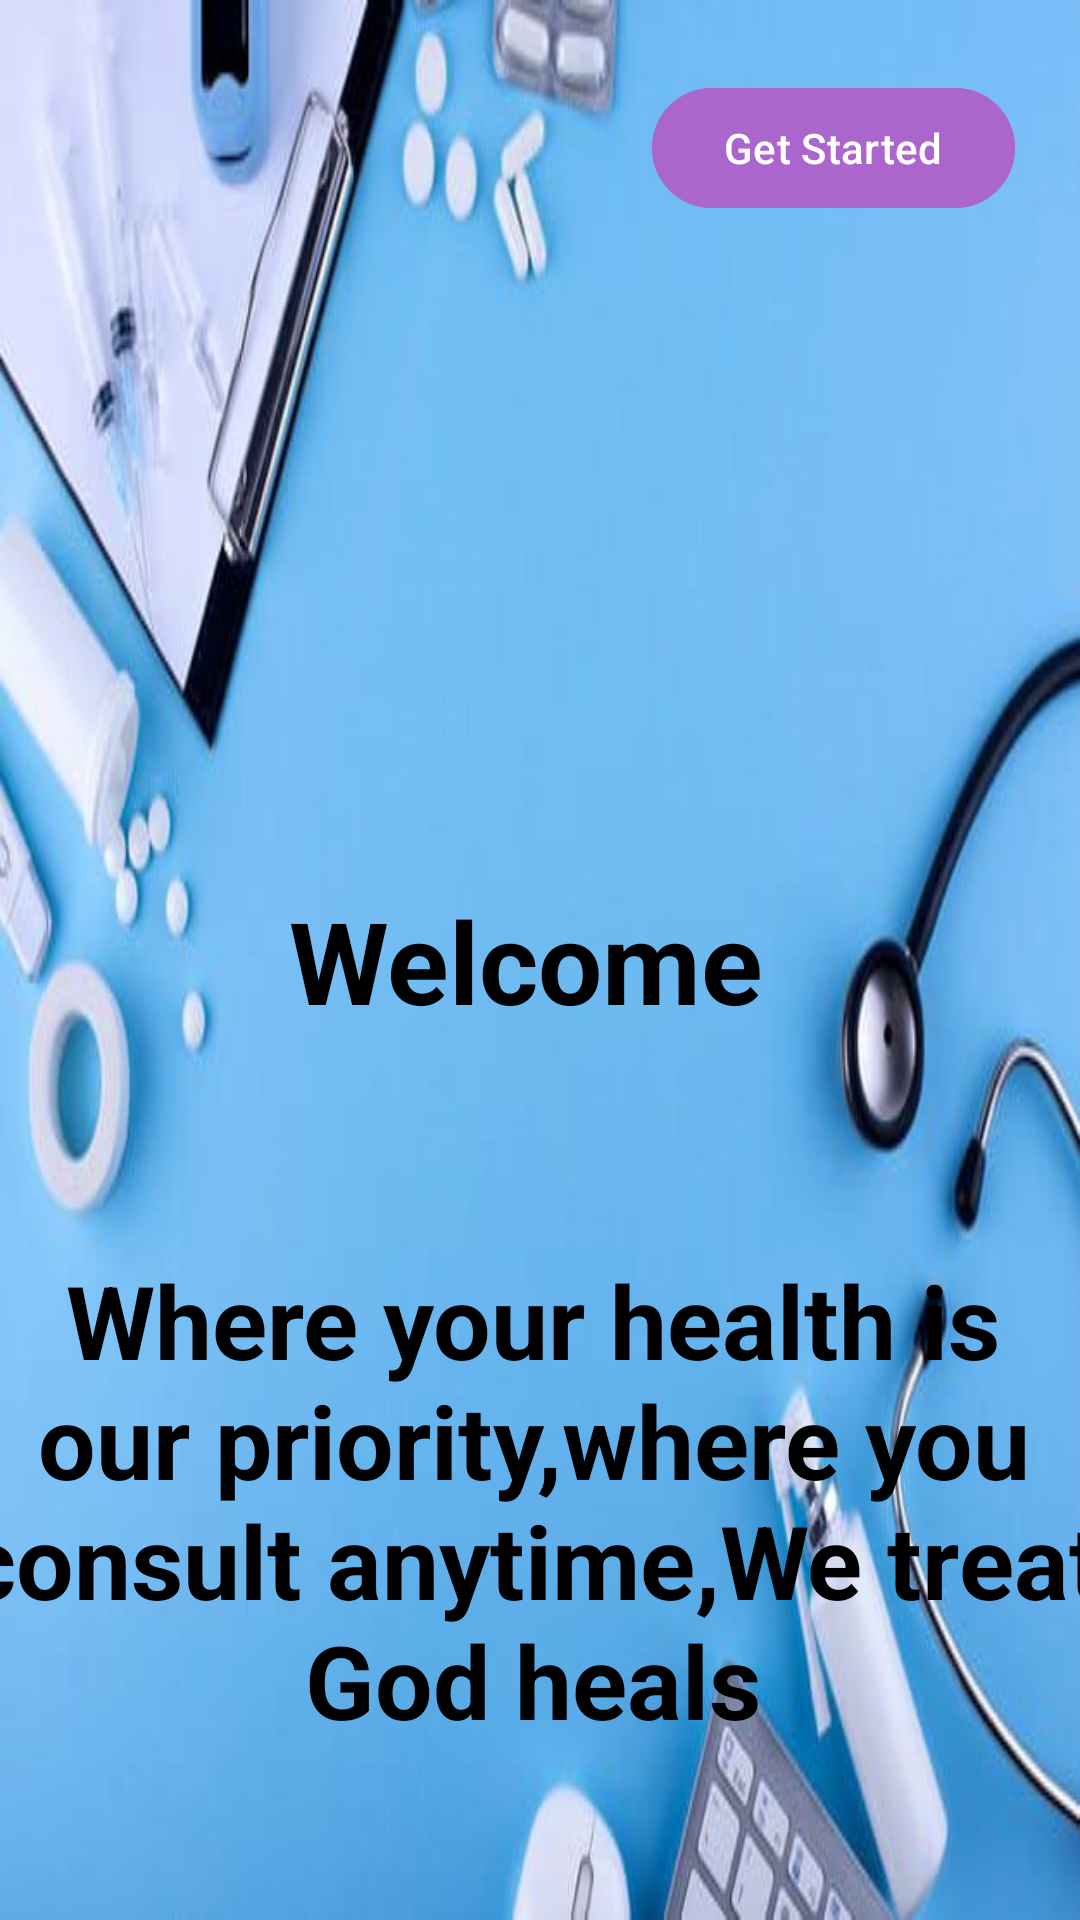

Produce the Android XML layout that renders to this screen, including the resource entries it uses.
<!-- AndroidManifest.xml: application theme Theme.Predict2 -->
<!-- res/layout/activity_welcome.xml -->
<?xml version="1.0" encoding="utf-8"?>
<androidx.constraintlayout.widget.ConstraintLayout xmlns:android="http://schemas.android.com/apk/res/android"
    xmlns:app="http://schemas.android.com/apk/res-auto"
    xmlns:tools="http://schemas.android.com/tools"
    android:id="@+id/maing"
    android:layout_width="match_parent"
    android:layout_height="match_parent"
    android:background="@drawable/jay7"
    tools:context=".Welcome">

    <com.google.android.material.button.MaterialButton
        android:id="@+id/materialButton"
        android:layout_width="wrap_content"
        android:layout_height="wrap_content"
        android:backgroundTint="@android:color/holo_purple"
        android:text="Get Started"
        android:textColorLink="#D70040"
        app:layout_constraintBottom_toBottomOf="parent"
        app:layout_constraintEnd_toEndOf="parent"
        app:layout_constraintHorizontal_bias="0.91"
        app:layout_constraintStart_toStartOf="parent"
        app:layout_constraintTop_toTopOf="parent"
        app:layout_constraintVertical_bias="0.043" />

    <TextView
        android:id="@+id/textView8"
        android:layout_width="301dp"
        android:layout_height="72dp"
        android:gravity="center"
        android:text="Welcome "
        android:textColor="@color/black"
        android:textSize="38dp"
        android:textStyle="bold"
        app:layout_constraintBottom_toBottomOf="parent"
        app:layout_constraintEnd_toEndOf="parent"
        app:layout_constraintStart_toStartOf="parent"
        app:layout_constraintTop_toTopOf="parent" />

    <TextView
        android:id="@+id/textView9"
        android:layout_width="382dp"
        android:layout_height="271dp"
        android:gravity="center"
        android:text="Where your health is our priority,where you consult anytime,We treat God heals"
        android:textColor="@color/black"
        android:textSize="34sp"
        android:textStyle="bold"
        app:layout_constraintBottom_toBottomOf="parent"
        app:layout_constraintEnd_toEndOf="parent"
        app:layout_constraintHorizontal_bias="0.632"
        app:layout_constraintStart_toStartOf="parent"
        app:layout_constraintTop_toBottomOf="@+id/textView8"
        app:layout_constraintVertical_bias="0.666" />

</androidx.constraintlayout.widget.ConstraintLayout>
<!-- resources referenced by this layout -->
<resources>
  <color name="black">#FF000000</color>
  <!-- drawable jay7: jpg bitmap (drawable, 21497 bytes) -->
  <style name="Theme.Predict2" parent="Base.Theme.Predict2" />
  <style name="Base.Theme.Predict2" parent="Theme.Material3.DayNight.NoActionBar">
          
          
      </style>
</resources>
